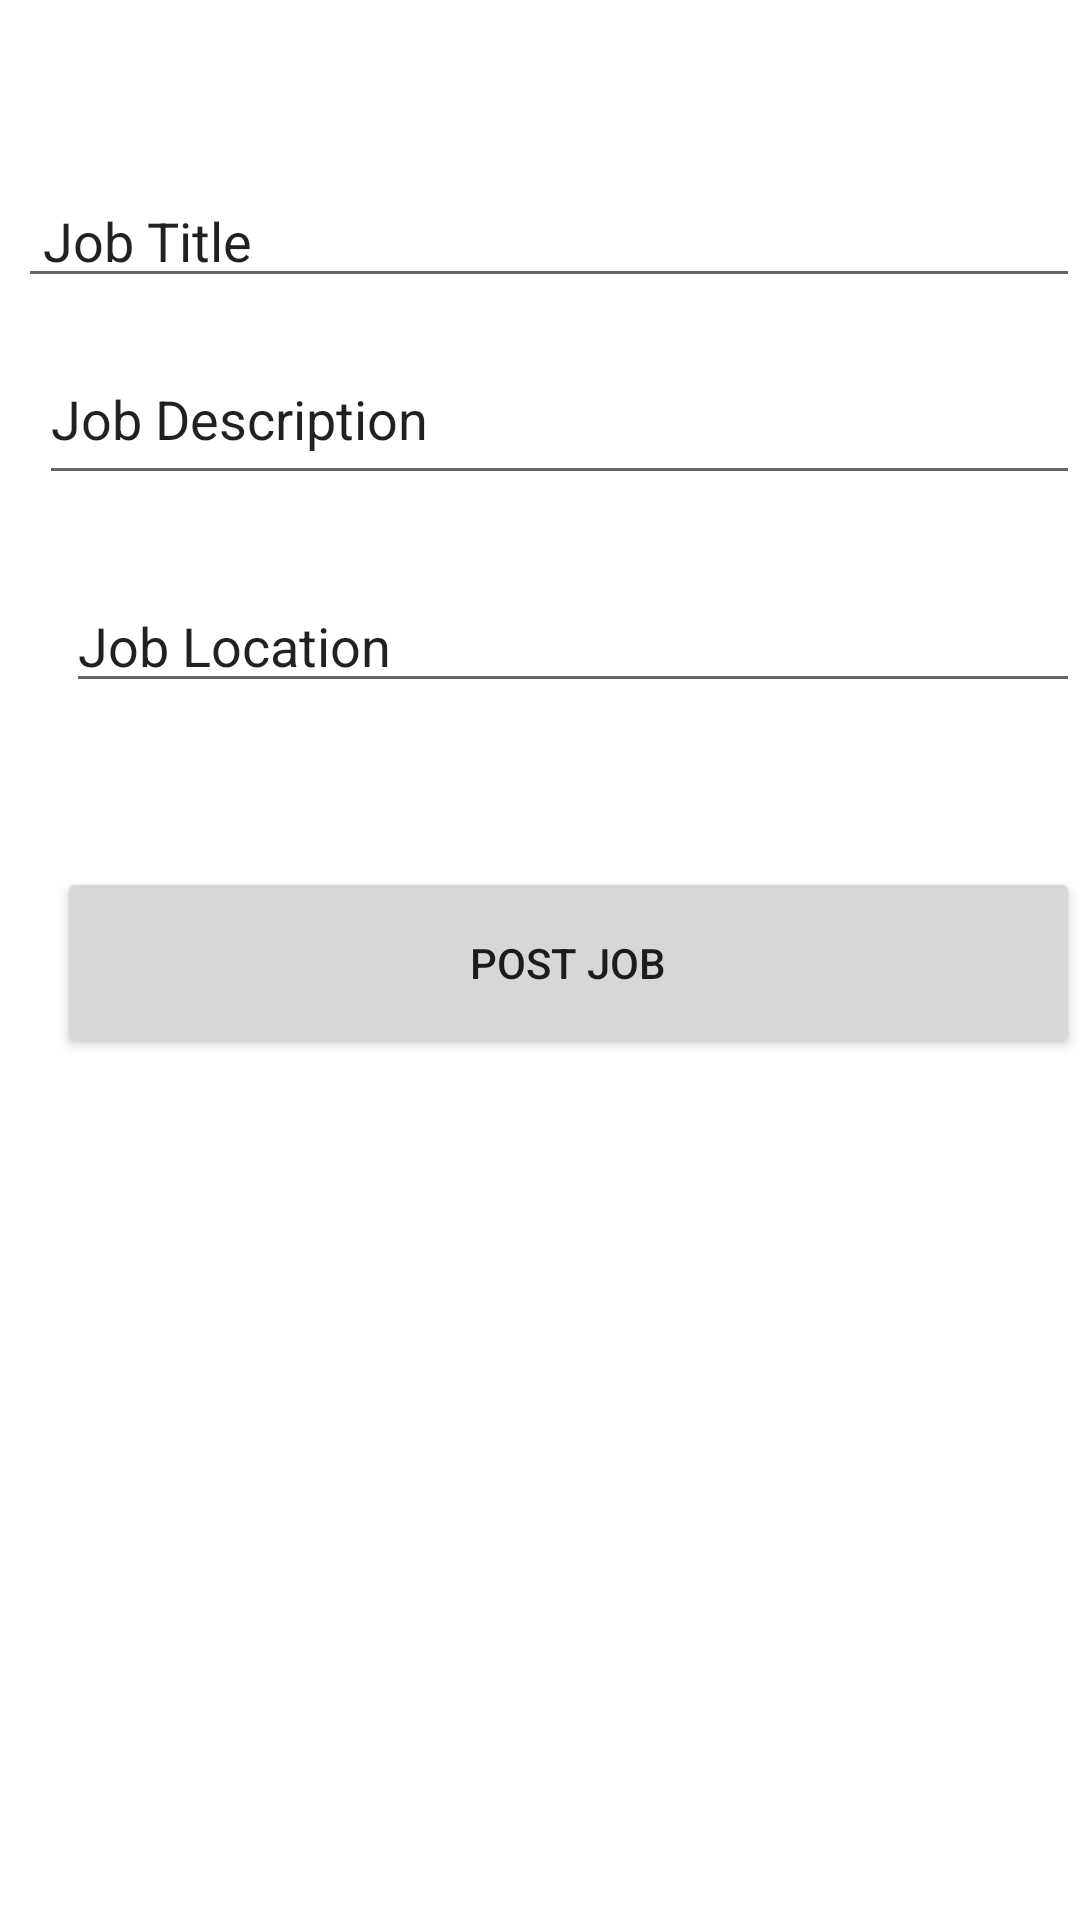

This screen was rendered from an Android layout file. Write that file and the resources it references.
<!-- AndroidManifest.xml: application theme Theme.SquarBoatAssignment -->
<!-- res/layout/activity_post_job.xml -->
<?xml version="1.0" encoding="utf-8"?>
<RelativeLayout xmlns:android="http://schemas.android.com/apk/res/android"
    xmlns:app="http://schemas.android.com/apk/res-auto"
    xmlns:tools="http://schemas.android.com/tools"
    android:layout_width="match_parent"
    android:layout_height="match_parent"
    android:background="@drawable/button_gradient"
    tools:context=".ui.RecruiterUi.PostJobActivity">


    <EditText
        android:id="@+id/editTextJobTitle"
        android:layout_width="match_parent"
        android:layout_height="wrap_content"
        android:layout_alignParentStart="true"
        android:layout_alignParentTop="true"
        android:layout_marginStart="6dp"
        android:layout_marginTop="58dp"
        android:text=" Job Title" />

    <EditText
        android:id="@+id/editTextDisc"
        android:layout_width="398dp"
        android:layout_height="54dp"
        android:layout_alignParentStart="true"
        android:layout_alignParentTop="true"
        android:layout_marginStart="13dp"
        android:layout_marginTop="111dp"
        android:text="Job Description" />

    <EditText
        android:id="@+id/location"
        android:layout_width="match_parent"
        android:layout_height="wrap_content"
        android:layout_alignParentStart="true"
        android:layout_alignParentTop="true"
        android:layout_marginStart="22dp"
        android:layout_marginTop="193dp"
        android:text="Job Location " />

    <Button
        android:id="@+id/button4"
        android:layout_width="392dp"
        android:layout_height="64dp"
        android:layout_alignParentStart="true"
        android:layout_alignParentTop="true"
        android:layout_marginStart="19dp"
        android:layout_marginTop="289dp"
        android:text="Post Job" />


</RelativeLayout>
<!-- resources referenced by this layout -->
<resources>
  <style name="Theme.SquarBoatAssignment" parent="Theme.MaterialComponents.DayNight.NoActionBar">
          
          <item name="colorPrimary">@color/purple_500</item>
          <item name="colorPrimaryVariant">@color/purple_700</item>
          <item name="colorOnPrimary">@color/white</item>
          
          <item name="colorSecondary">@color/teal_200</item>
          <item name="colorSecondaryVariant">@color/teal_700</item>
          <item name="colorOnSecondary">@color/black</item>
          
          <item name="android:statusBarColor" tools:targetApi="l">?attr/colorPrimaryVariant</item>
          
      </style>
  <!-- not gathered from this repository: default colours our renderer supplied (Android Studio template values) -->
  <color name="purple_500">#FF6200EE</color>
  <color name="purple_700">#FF3700B3</color>
  <color name="teal_200">#FF03DAC5</color>
  <color name="teal_700">#FF018786</color>
  <color name="black">#FF000000</color>
  <color name="white">#FFFFFFFF</color>
</resources>
